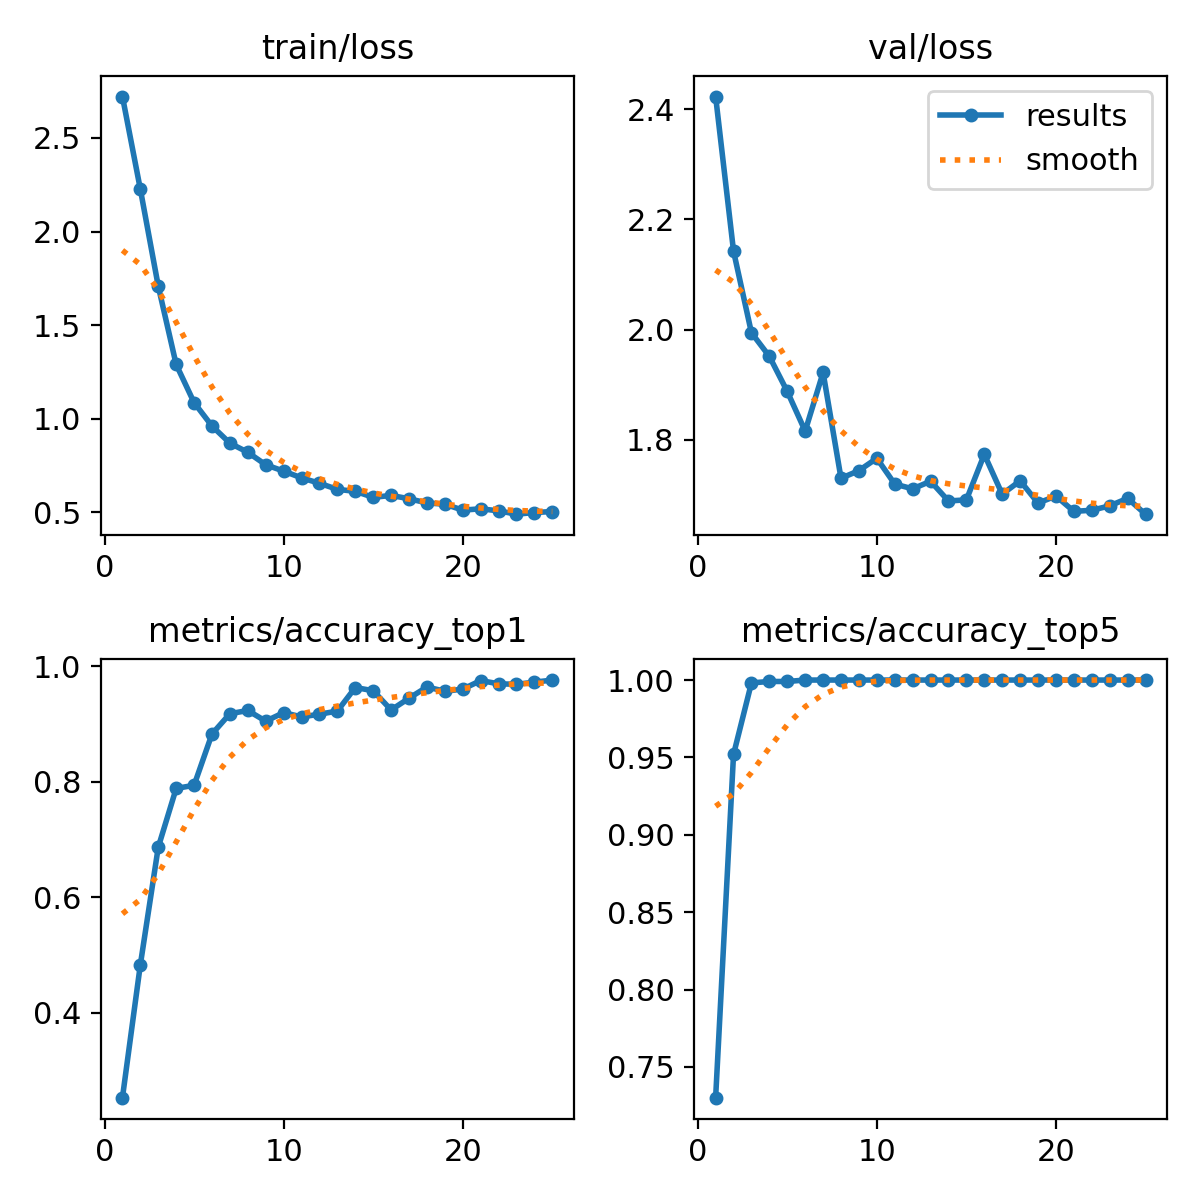

Source data for this figure (header and first rows):
epoch, train/loss, metrics/accuracy_top1, metrics/accuracy_top5, val/loss, lr/pg0, lr/pg1, lr/pg2
1, 2.721, 0.2532, 0.7301, 2.423, 0.0002337, 0.0002337, 0.0002337
2, 2.226, 0.4834, 0.9519, 2.143, 0.000453, 0.000453, 0.000453
3, 1.708, 0.6867, 0.9981, 1.994, 0.0006535, 0.0006535, 0.0006535
4, 1.29, 0.7883, 0.9991, 1.951, 0.0006292, 0.0006292, 0.0006292
5, 1.087, 0.7939, 0.9991, 1.888, 0.0006009, 0.0006009, 0.0006009
6, 0.9615, 0.8826, 1, 1.816, 0.0005726, 0.0005726, 0.0005726
7, 0.8699, 0.9177, 1, 1.922, 0.0005443, 0.0005443, 0.0005443
8, 0.8212, 0.9233, 1, 1.73, 0.0005161, 0.0005161, 0.0005161
9, 0.7545, 0.9048, 1, 1.744, 0.0004878, 0.0004878, 0.0004878
10, 0.7207, 0.9196, 1, 1.766, 0.0004595, 0.0004595, 0.0004595
11, 0.6846, 0.9122, 1, 1.72, 0.0004313, 0.0004313, 0.0004313
12, 0.6558, 0.9168, 1, 1.711, 0.000403, 0.000403, 0.000403
13, 0.6231, 0.9224, 1, 1.725, 0.0003747, 0.0003747, 0.0003747
14, 0.6129, 0.963, 1, 1.689, 0.0003464, 0.0003464, 0.0003464
15, 0.5807, 0.9575, 1, 1.691, 0.0003182, 0.0003182, 0.0003182
16, 0.5909, 0.9242, 1, 1.773, 0.0002899, 0.0002899, 0.0002899
17, 0.5733, 0.9446, 1, 1.701, 0.0002616, 0.0002616, 0.0002616
18, 0.5507, 0.964, 1, 1.726, 0.0002333, 0.0002333, 0.0002333
19, 0.5441, 0.9566, 1, 1.685, 0.0002051, 0.0002051, 0.0002051
20, 0.5124, 0.9603, 1, 1.698, 0.0001768, 0.0001768, 0.0001768
21, 0.5195, 0.975, 1, 1.67, 0.0001485, 0.0001485, 0.0001485
22, 0.5086, 0.9695, 1, 1.672, 0.0001202, 0.0001202, 0.0001202
23, 0.4908, 0.9686, 1, 1.68, 9.1963e-05, 9.1963e-05, 9.1963e-05
24, 0.4996, 0.9723, 1, 1.694, 6.3689e-05, 6.3689e-05, 6.3689e-05
25, 0.5049, 0.976, 1, 1.665, 3.5414e-05, 3.5414e-05, 3.5414e-05
